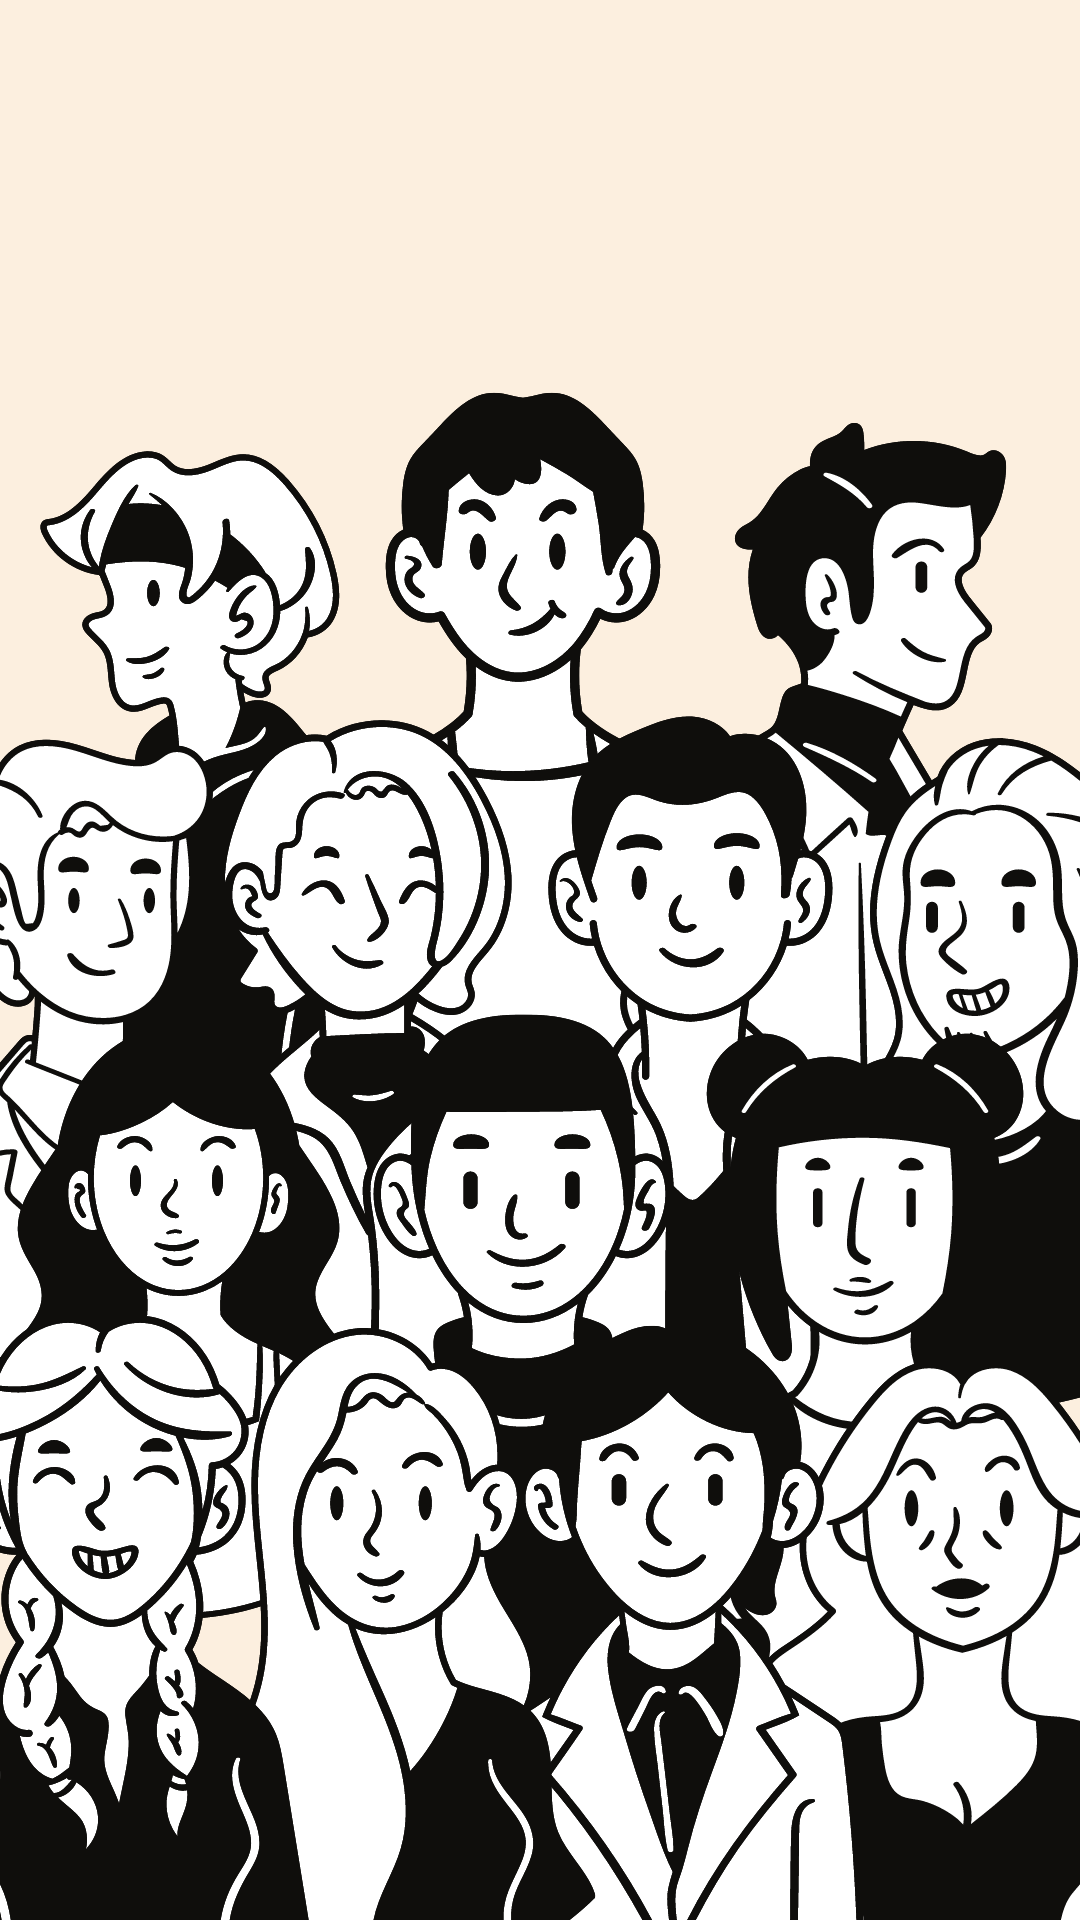

Layout XML and referenced resources for this Android screen:
<!-- AndroidManifest.xml: application theme Theme.MyFriend2 -->
<!-- res/layout/activity_splash.xml -->
<?xml version="1.0" encoding="utf-8"?>
<layout>
<androidx.constraintlayout.widget.ConstraintLayout xmlns:android="http://schemas.android.com/apk/res/android"
    xmlns:tools="http://schemas.android.com/tools"
    android:layout_width="match_parent"
    android:layout_height="match_parent"
    android:background="@color/yellow_splash"
    tools:context=".ui.SplashActivity">

    <View
        android:layout_width="match_parent"
        android:layout_height="match_parent"
        android:background="@drawable/friends_splash"/>

</androidx.constraintlayout.widget.ConstraintLayout>
</layout>
<!-- resources referenced by this layout -->
<resources>
  <color name="yellow_splash">#FCEFDF</color>
  <style name="Theme.MyFriend2" parent="Base.Theme.MyFriend" />
  <style name="Base.Theme.MyFriend" parent="Theme.Material3.DayNight.NoActionBar">
          <item name="android:fontFamily">@font/poppins_semibold</item>
  
          
          <item name="colorPrimary">@color/md_theme_light_primary</item>
          <item name="colorOnPrimary">@color/md_theme_light_onPrimary</item>
          <item name="colorPrimaryContainer">@color/md_theme_light_primaryContainer</item>
          <item name="colorOnPrimaryContainer">@color/md_theme_light_onPrimaryContainer</item>
          <item name="colorSecondary">@color/md_theme_light_secondary</item>
          <item name="colorOnSecondary">@color/md_theme_light_onSecondary</item>
          <item name="colorSecondaryContainer">@color/md_theme_light_secondaryContainer</item>
          <item name="colorOnSecondaryContainer">@color/md_theme_light_onSecondaryContainer</item>
          <item name="colorTertiary">@color/md_theme_light_tertiary</item>
          <item name="colorOnTertiary">@color/md_theme_light_onTertiary</item>
          <item name="colorTertiaryContainer">@color/md_theme_light_tertiaryContainer</item>
          <item name="colorOnTertiaryContainer">@color/md_theme_light_onTertiaryContainer</item>
          <item name="colorError">@color/md_theme_light_error</item>
          <item name="colorErrorContainer">@color/md_theme_light_errorContainer</item>
          <item name="colorOnError">@color/md_theme_light_onError</item>
          <item name="colorOnErrorContainer">@color/md_theme_light_onErrorContainer</item>
          <item name="android:colorBackground">@color/md_theme_light_background</item>
          <item name="colorOnBackground">@color/md_theme_light_onBackground</item>
          <item name="colorSurface">@color/md_theme_light_surface</item>
          <item name="colorOnSurface">@color/md_theme_light_onSurface</item>
          <item name="colorSurfaceVariant">@color/md_theme_light_surfaceVariant</item>
          <item name="colorOnSurfaceVariant">@color/md_theme_light_onSurfaceVariant</item>
          <item name="colorOutline">@color/md_theme_light_outline</item>
          <item name="colorOnSurfaceInverse">@color/md_theme_light_inverseOnSurface</item>
          <item name="colorSurfaceInverse">@color/md_theme_light_inverseSurface</item>
          <item name="colorPrimaryInverse">@color/md_theme_light_inversePrimary</item>
      </style>
  <color name="md_theme_light_primary">#9B4054</color>
  <color name="md_theme_light_onPrimary">#FFFFFF</color>
  <color name="md_theme_light_primaryContainer">#FFD9DE</color>
  <color name="md_theme_light_onPrimaryContainer">#400014</color>
  <color name="md_theme_light_secondary">#666000</color>
  <color name="md_theme_light_onSecondary">#FFFFFF</color>
  <color name="md_theme_light_secondaryContainer">#F0E66B</color>
  <color name="md_theme_light_onSecondaryContainer">#1F1C00</color>
  <color name="md_theme_light_tertiary">#795831</color>
  <color name="md_theme_light_onTertiary">#FFFFFF</color>
  <color name="md_theme_light_tertiaryContainer">#FFDDBA</color>
  <color name="md_theme_light_onTertiaryContainer">#2B1700</color>
  <color name="md_theme_light_error">#BA1A1A</color>
  <color name="md_theme_light_errorContainer">#FFDAD6</color>
  <color name="md_theme_light_onError">#FFFFFF</color>
  <color name="md_theme_light_onErrorContainer">#410002</color>
  <color name="md_theme_light_background">#FFFBFF</color>
  <color name="md_theme_light_onBackground">#201A1B</color>
  <color name="md_theme_light_surface">#FFFBFF</color>
  <color name="md_theme_light_onSurface">#201A1B</color>
  <color name="md_theme_light_surfaceVariant">#F3DDDF</color>
  <color name="md_theme_light_onSurfaceVariant">#524345</color>
  <color name="md_theme_light_outline">#847375</color>
  <color name="md_theme_light_inverseOnSurface">#FBEEEE</color>
  <color name="md_theme_light_inverseSurface">#362F2F</color>
  <color name="md_theme_light_inversePrimary">#FFB2BE</color>
</resources>
